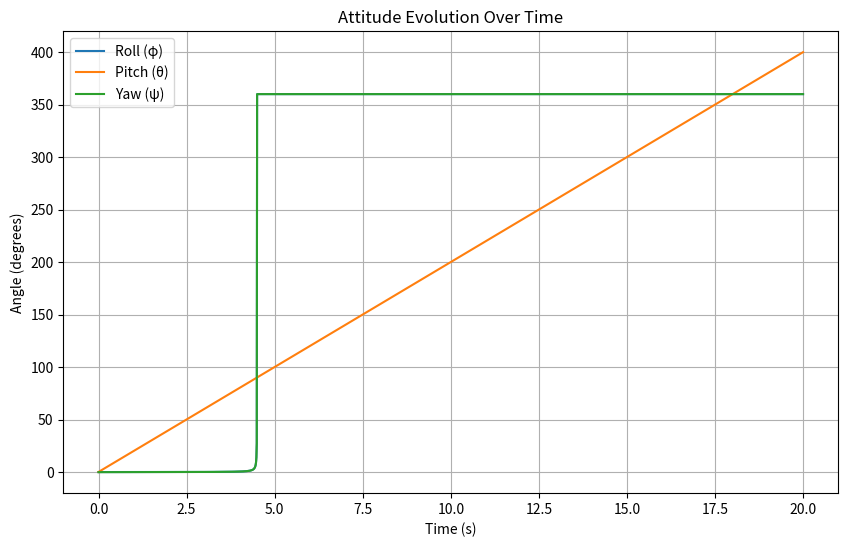

Reproduce this figure in Python.
import numpy as np
import matplotlib.pyplot as plt

def rotationX(theta):
    """
    Create a rotation matrix for rotation around the X-axis.
    
    Args:
        theta: Rotation angle in radians
    
    Returns:
        3x3 rotation matrix
    """
    return np.array([[1, 0, 0],
                     [0, np.cos(theta), -np.sin(theta)],
                     [0, np.sin(theta), np.cos(theta)]])

def rotationY(theta):
    """
    Create a rotation matrix for rotation around the Y-axis.
    
    Args:
        theta: Rotation angle in radians
    
    Returns:
        3x3 rotation matrix
    """
    # Fixed: Added missing brackets for np.array
    return np.array([[np.cos(theta), 0, np.sin(theta)],
                     [0, 1, 0],
                     [-np.sin(theta), 0, np.cos(theta)]])
    
def rotationZ(theta):
    """
    Create a rotation matrix for rotation around the Z-axis.
    
    Args:
        theta: Rotation angle in radians
    
    Returns:
        3x3 rotation matrix
    """
    # Fixed: Corrected sign error
    return np.array([[np.cos(theta), -np.sin(theta), 0],
                     [np.sin(theta), np.cos(theta), 0],
                     [0, 0, 1]])
    
def rotationEulerXYZ(attitude_xyz):
    """
    Create a rotation matrix from Euler angles using XYZ sequence.
    
    Args:
        attitude_xyz: Array of [phi, theta, psi] in radians
    
    Returns:
        3x3 rotation matrix
    """
    Rx = rotationX(attitude_xyz[0])
    Ry = rotationY(attitude_xyz[1])
    Rz = rotationZ(attitude_xyz[2])
    R = np.matmul(Rx, np.matmul(Ry, Rz))
    return R

def radToDeg(rad):
    """Convert radians to degrees."""
    return np.array(rad) * (180.0/np.pi)

def degToRad(deg):
    """Convert degrees to radians."""
    return np.array(deg) * (np.pi/180.0)

def eulerAngleRatesXYZ(attitude, omega_body):
    """
    Calculate Euler angle rates from body angular velocities.
    
    Args:
        attitude: Array of [phi, theta, psi] in radians
        omega_body: Body angular velocity vector [p, q, r] in rad/s
    
    Returns:
        Euler angle rates [phi_dot, theta_dot, psi_dot]
    """
    phi = attitude[0]
    theta = attitude[1]
    # Transformation matrix from body rates to Euler angle rates
    E = np.array([[1, np.tan(theta)*np.sin(phi), np.tan(theta)*np.cos(phi)],
                  [0, np.cos(phi), -np.sin(phi)],  # Fixed: Sign error
                  [0, np.sin(phi)/np.cos(theta), np.cos(phi)/np.cos(theta)]])  # Fixed: Sign error
    return np.matmul(E, omega_body)

def eulerIntegration(X, Xdot, dt):
    """
    Perform Euler integration (forward integration).
    
    Args:
        X: Current state
        Xdot: State derivative
        dt: Time step
    
    Returns:
        Updated state
    """
    return X + Xdot * dt

# Initial attitude in radians [roll, pitch, yaw]
attitude = degToRad([0.1, 0, 0])

# Body angular velocity in rad/s [p, q, r]
omega_body = degToRad([0, 20, 0])

# Time step
dt = 0.01

# Initialize lists for storing results
time = []
phi = []
theta = []
psi = []

for t in np.arange(0, 20, dt):
    # Calculate Euler angle rates
    attitude_dot = eulerAngleRatesXYZ(attitude, omega_body)
    
    # Integrate to get new attitude
    attitude = eulerIntegration(attitude, attitude_dot, dt)
    
    # Store results
    time.append(t)
    phi.append(radToDeg(attitude)[0])
    theta.append(radToDeg(attitude)[1])
    psi.append(radToDeg(attitude)[2])

# Plot results
plt.figure(figsize=(10, 6))
plt.plot(time, phi, label='Roll (φ)')
plt.plot(time, theta, label='Pitch (θ)')
plt.plot(time, psi, label='Yaw (ψ)')
plt.xlabel('Time (s)')
plt.ylabel('Angle (degrees)')
plt.title('Attitude Evolution Over Time')
plt.legend()
plt.grid(True)
plt.savefig('Attitude.png')
plt.show()
